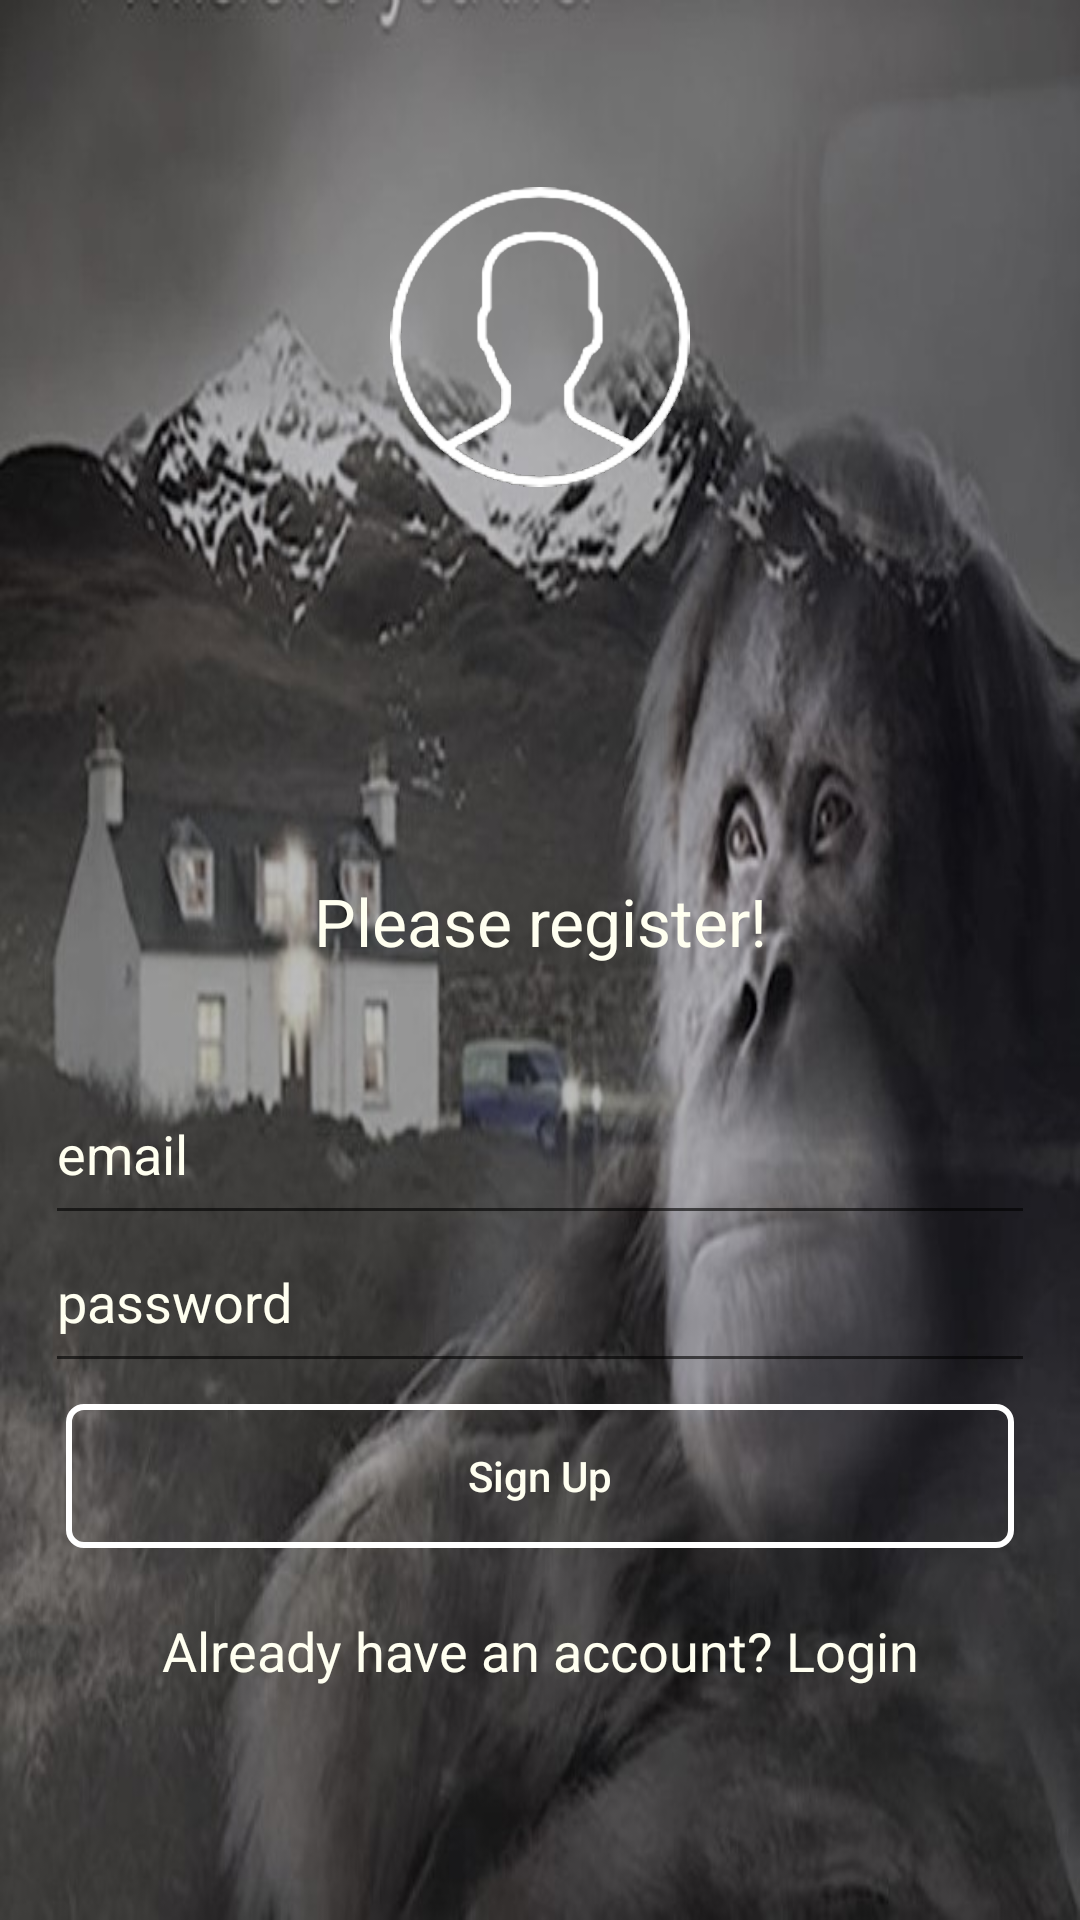

Write the Android layout XML for this screen, with the resource values it uses.
<!-- AndroidManifest.xml: application theme AppTheme -->
<!-- res/layout/activity_sign_up.xml -->
<?xml version="1.0" encoding="utf-8"?>
<LinearLayout xmlns:android="http://schemas.android.com/apk/res/android"
    xmlns:app="http://schemas.android.com/apk/res-auto"
    xmlns:tools="http://schemas.android.com/tools"
    android:layout_width="match_parent"
    android:layout_height="match_parent"
    android:orientation="vertical"
    tools:context=".MainActivity"
    android:background="@drawable/maya_prices_grey">


    <RelativeLayout
        android:layout_width="match_parent"
        android:layout_height="wrap_content"
        android:layout_weight="1">

        <ImageView
            android:layout_width="100dp"
            android:layout_height="100dp"
            android:layout_centerHorizontal="true"
            android:layout_centerVertical="true"
            android:background="@drawable/user_2" />

    </RelativeLayout>


    <RelativeLayout
        android:layout_width="match_parent"
        android:layout_height="wrap_content"
        android:layout_weight="1"
        >

        <LinearLayout
            android:layout_width="match_parent"
            android:layout_height="wrap_content"
            android:layout_centerVertical="true"
            android:orientation="vertical"
            android:paddingLeft="15dp"
            android:paddingRight="15dp">
            <TextView
                android:id="@+id/title"
                android:layout_width="match_parent"
                android:layout_height="75dp"
                android:gravity="top|center_horizontal"
                android:padding="5dp"
                android:text="Please register!"
                android:textAppearance="@style/Base.TextAppearance.AppCompat.Large"

                android:textColor="@color/Ivory" />
            <EditText
                android:id="@+id/editTextEmail"
                android:layout_width="match_parent"
                android:layout_height="wrap_content"
                android:fontFamily="sans-serif"
                android:hint="email"
                android:inputType="textEmailAddress"
                android:paddingBottom="15dp"
                android:textColorHint="@color/Ivory" />

            <EditText
                android:id="@+id/editTextPassword"
                android:layout_width="match_parent"
                android:layout_height="wrap_content"
                android:fontFamily="sans-serif"
                android:hint="password"
                android:inputType="textPassword"
                android:paddingBottom="15dp"
                android:textColorHint="@color/Ivory" />

            <Button
                android:id="@+id/buttonSignUp"
                android:layout_width="match_parent"
                android:layout_height="wrap_content"
                android:layout_gravity="center"
                android:layout_margin="7dp"
                android:background="@drawable/rounded_button_transparent"
                android:text="Sign Up"
                android:textAllCaps="false"
                android:textColor="@color/Ivory" />

            <TextView
                android:id="@+id/textViewLogin"
                android:layout_width="match_parent"
                android:layout_height="wrap_content"
                android:padding="15dp"
                android:text="Already have an account? Login"
                android:textAlignment="center"
                android:textAppearance="@style/Base.TextAppearance.AppCompat.Medium"
                android:textColor="@color/Ivory" />


        </LinearLayout>

        <ProgressBar
            android:id="@+id/progressbar"
            android:layout_width="wrap_content"
            android:layout_height="wrap_content"
            android:layout_centerHorizontal="true"
            android:layout_centerVertical="true"
            android:visibility="gone" />


    </RelativeLayout>


</LinearLayout>
<!-- resources referenced by this layout -->
<resources>
  <color name="Ivory">#FFFFF0</color>
  <!-- drawable maya_prices_grey: jpg bitmap (drawable, 90719 bytes) -->
  <!-- drawable rounded_button_transparent (drawable) -->
  <?xml version="1.0" encoding="utf-8"?>
  <shape xmlns:android="http://schemas.android.com/apk/res/android"
      android:shape="rectangle">
  
      <corners android:radius="5dp" />
  
      <stroke
          android:width="2dp"
          android:color="@color/White" />
  </shape>
  <!-- drawable user_2: png bitmap (drawable, 28195 bytes) -->
  <style name="AppTheme" parent="Theme.AppCompat.DayNight.DarkActionBar">
          
          <item name="colorPrimary">@color/colorPrimary</item>
          <item name="colorPrimaryDark">@color/colorPrimaryDark</item>
          <item name="colorAccent">@color/White</item>
      </style>
  <color name="White">#FFFFFF</color>
  <color name="colorPrimary">#3F51B5</color>
  <color name="colorPrimaryDark">#303F9F</color>
</resources>
